Image classification data set "data" (ImperialKoi/BlocksNet on GitHub). Class labels (3): bird, cat, dog.

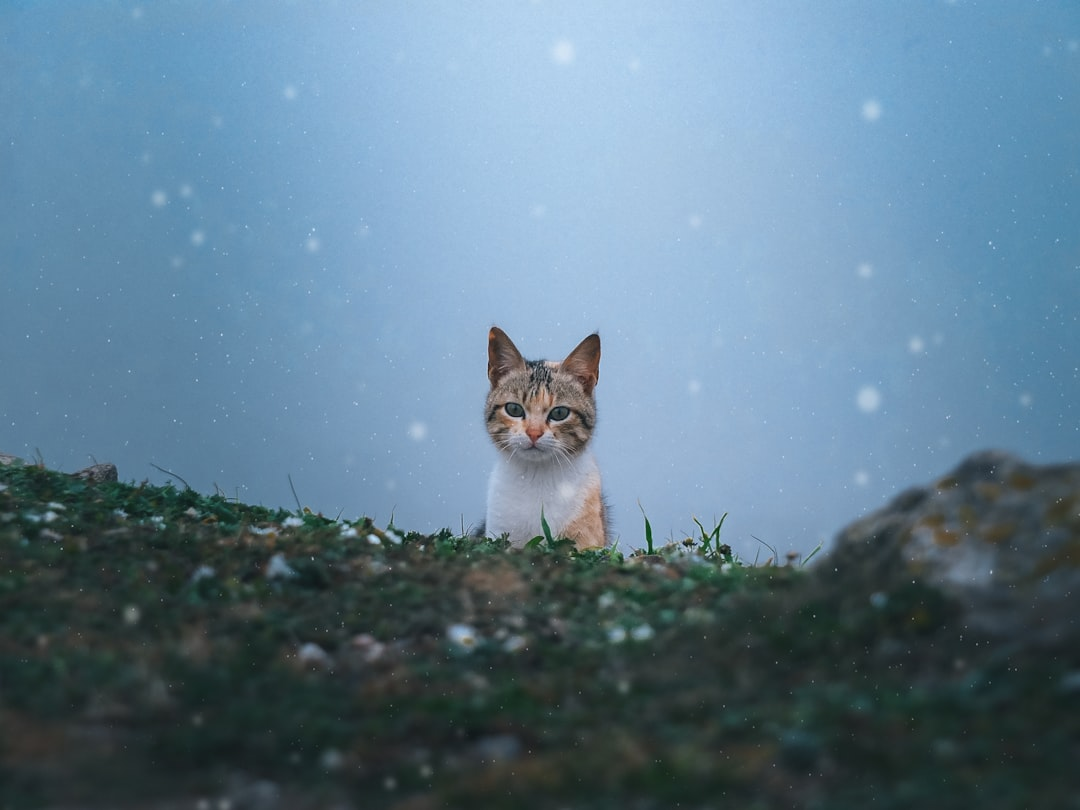
Label: cat

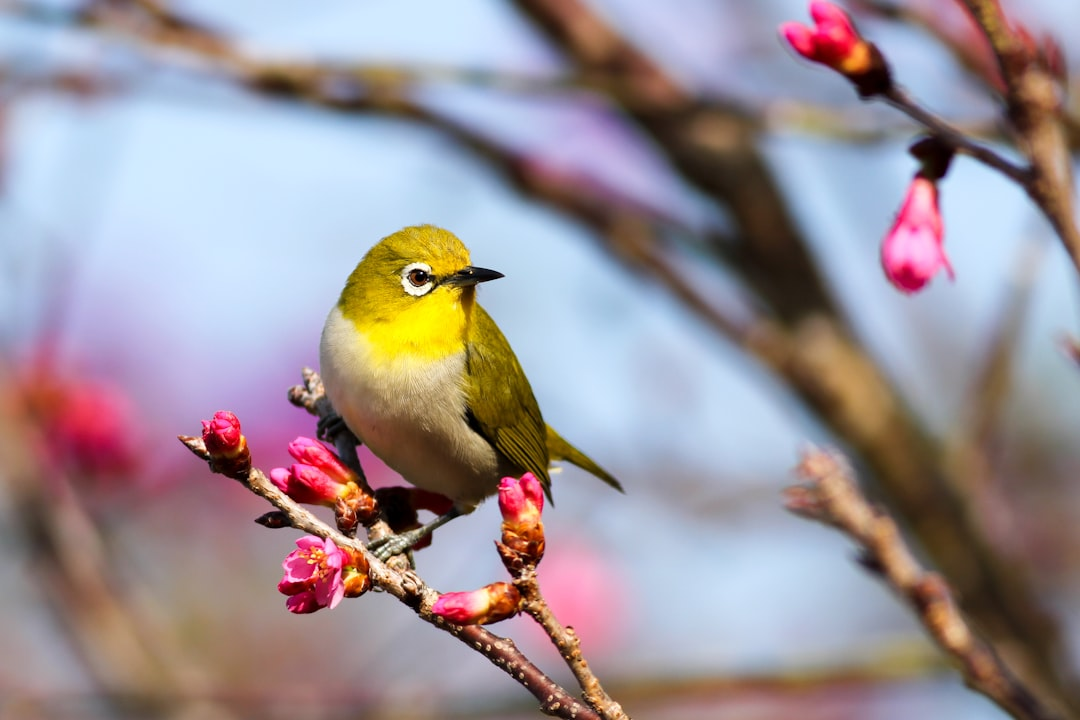
Label: bird

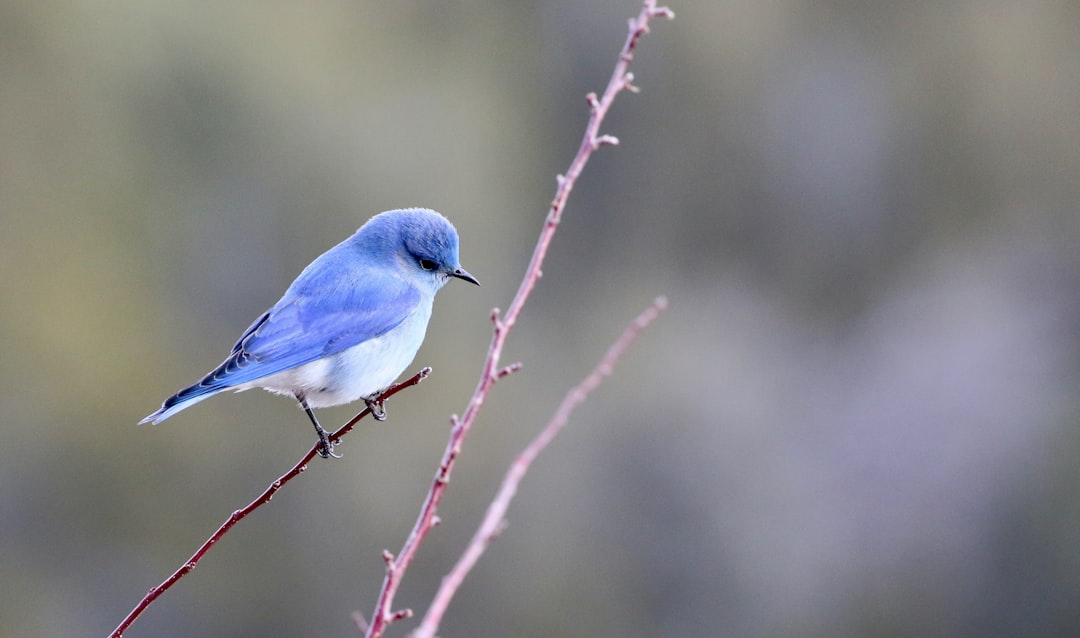
Label: bird

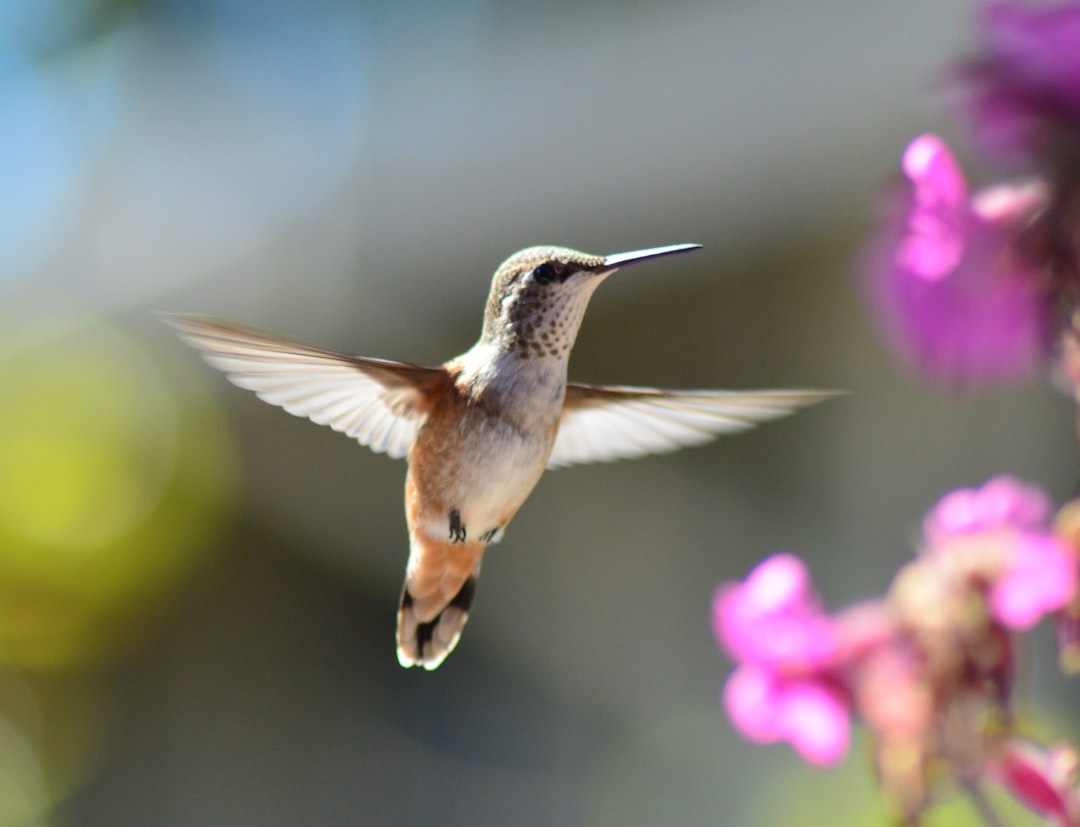
Label: bird

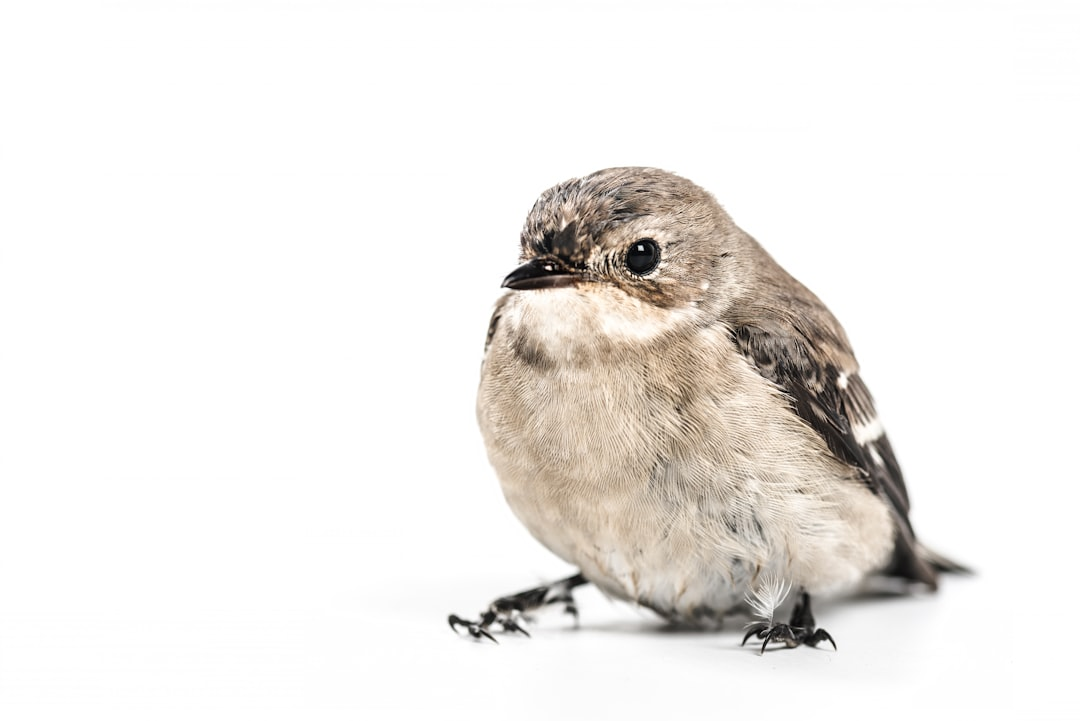
Label: bird

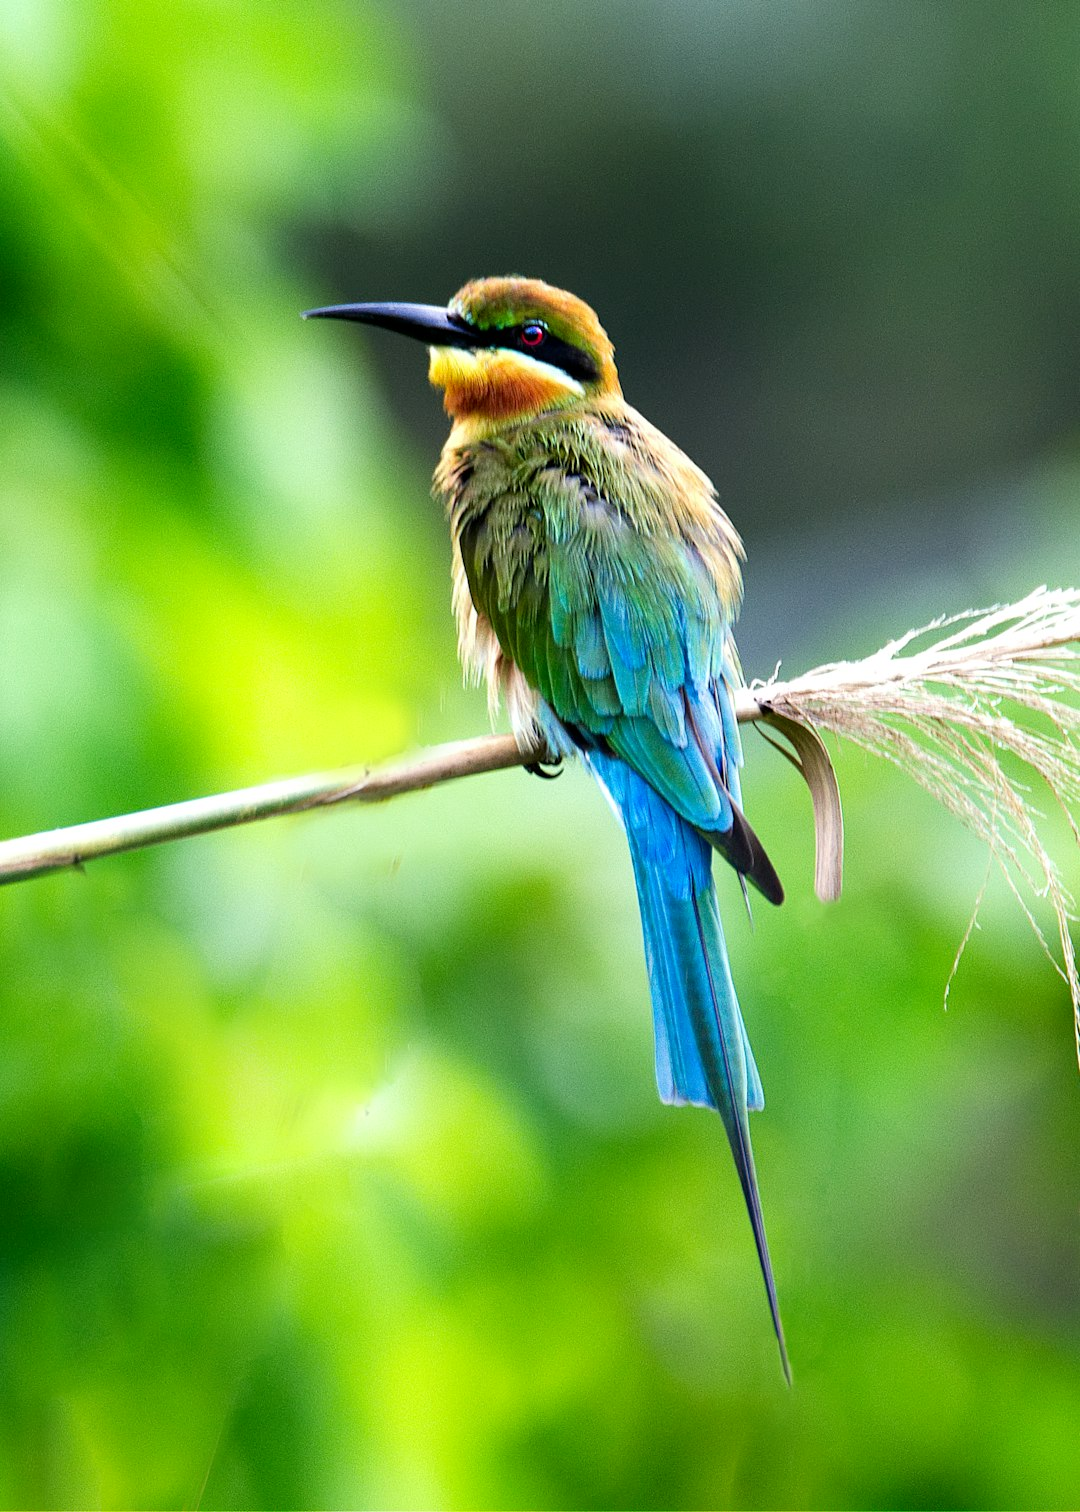
Label: bird
